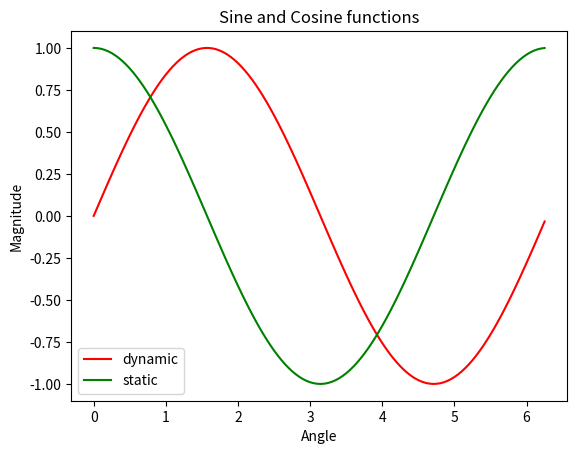

Write the Python code that produced this figure. (Note: this script raises an exception after producing the figure.)
%matplotlib inline

import matplotlib.pyplot as plt
import numpy as np
import math
  
# Using Numpy to create an array X
X = np.arange(0, math.pi*2, 0.05)
  
# Assign variables to the y axis part of the curve
y = np.sin(X)
z = np.cos(X)
  
# Plotting both the curves simultaneously
plt.plot(X, y, color='r', label='dynamic')
plt.plot(X, z, color='g', label='static')
  
# Naming the x-axis, y-axis and the whole graph
plt.xlabel("Angle")
plt.ylabel("Magnitude")
plt.title("Sine and Cosine functions")
  
# Adding legend, which helps us recognize the curve according to it's color
plt.legend()
  
# To load the display window
plt.show()

import prog_models
from prog_models.models.thrown_object import ThrownObject

m = ThrownObject()

def future_load(t, x=None):
    return {}

# f(x, t) -> (t, dt)
def next_time(t, x):
    if t < 6:
        return 1
    return 0.5

simulated_results_dynamic = m.simulate_to_threshold(future_load, save_freq=1e-99, dt=next_time, threshold_keys=['impact'])
simulated_results = m.simulate_to_threshold(future_load, save_freq=1e-99, dt = 1, threshold_keys=['impact'])
plt.plot(simulated_results_dynamic.outputs, color='red', label='dynamic')
plt.plot(simulated_results.outputs, color='blue', label='static')

plt.legend()
plt.show()

# f(x, t) -> (t, dt)
def next_time(t, x):
    # In this example dt is a function of state. Uses a dt of 1 until impact event state 0.5, then 0.25
    event_state = m.event_state(x)
    if event_state['impact'] < 0.75:
        return 0.25
    return 1

simulated_results_dynamic = m.simulate_to_threshold(future_load, save_freq=1e-99, dt=next_time, threshold_keys=['impact'])
simulated_results = m.simulate_to_threshold(future_load, save_freq=1e-99, dt = 1, threshold_keys=['impact'])
plt.plot(simulated_results_dynamic.outputs, color='red', label='dynamic')
plt.plot(simulated_results.outputs, color='blue', label='static')

plt.legend()
plt.show()